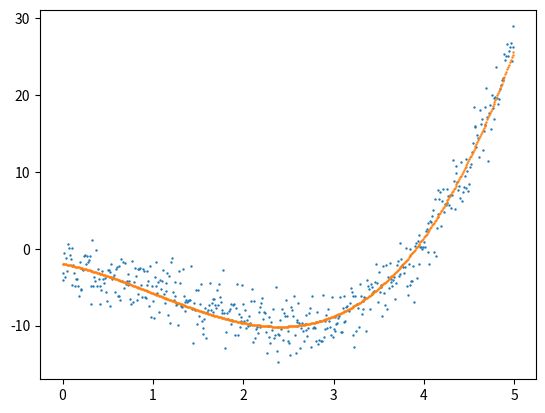
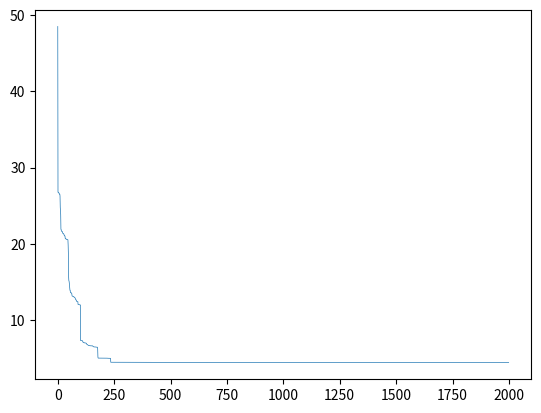

The matplotlib source for these figures, in order:
import numpy as np
import matplotlib.pyplot as plt

def sampleGeneartor():
    X = np.arange(0, 5, 0.01)
    Y = X**3 - 4*X**2 + 1*X - 3
    e = np.random.normal(0, 2, 500)
    Y = Y + e
    plt.scatter(X, Y, 0.5)
    return X, Y


class woa():
    # 初始化
    def __init__(self, X_train, Y_train, LB=np.array([-5, -5, -5, -5]),
                 UB=np.array([5, 5, 5, 5]), dim=4, b=1, whale_num=20, max_iter=500):
        self.X_train = X_train
        self.Y_train = Y_train
        self.LB = LB
        self.UB = UB
        self.dim = dim
        self.whale_num = whale_num
        self.max_iter = max_iter
        self.b = b
        # Initialize the locations of whale
        self.X = np.random.uniform(0, 1, (whale_num, dim)) * (UB - LB) + LB
        self.gBest_score = np.inf
        self.gBest_curve = np.zeros(max_iter)
        self.gBest_X = np.zeros(dim)

        # 适应度函数
    def fitFunc(self, input):
        a = input[0];
        b = input[1];
        c = input[2];
        d = input[3]
        Y_Hat = a * self.X_train ** 3 + b * self.X_train ** 2 + c * self.X_train + d
        fitFunc = np.sum((Y_Hat - self.Y_train) ** 2) / np.shape(Y_Hat)[0]
        return fitFunc

        # 优化模块

    def opt(self):
        t = 0
        while t < self.max_iter:
            for i in range(self.whale_num):
                self.X[i, :] = np.clip(self.X[i, :], self.LB, self.UB)  # Check boundries
                fitness = self.fitFunc(self.X[i, :])
                # Update the gBest_score and gBest_X
                if fitness < self.gBest_score:
                    self.gBest_score = fitness
                    self.gBest_X = self.X[i, :].copy()

            a = 2 * (self.max_iter - t) / self.max_iter
            # Update the location of whales
            for i in range(self.whale_num):
                p = np.random.uniform()
                R1 = np.random.uniform()
                R2 = np.random.uniform()
                A = 2 * a * R1 - a
                C = 2 * R2
                l = 2 * np.random.uniform() - 1

                if p >= 0.5:
                    D = abs(self.gBest_X - self.X[i, :])
                    self.X[i, :] = D * np.exp(self.b * l) * np.cos(2 * np.pi * l) + self.gBest_X
                else:
                    if abs(A) < 1:
                        D = abs(C * self.gBest_X - self.X[i, :])
                        self.X[i, :] = self.gBest_X - A * D
                    else:
                        rand_index = np.random.randint(low=0, high=self.whale_num)
                        X_rand = self.X[rand_index, :]
                        D = abs(C * X_rand - self.X[i, :])
                        self.X[i, :] = X_rand - A * D

            self.gBest_curve[t] = self.gBest_score
            if (t % 100 == 0):
                print('At iteration: ' + str(t))
            t += 1
        return self.gBest_curve, self.gBest_X

'''
main function
'''
X, Y = sampleGeneartor()
fitnessCurve, para = woa(X, Y, dim=4, whale_num=60, max_iter=2000).opt()
yPre = para[0]*X**3 + para[1]*X**2 + para[2]*X + para[3]
plt.scatter(X, yPre, 0.5)

plt.figure()
plt.plot(fitnessCurve, linewidth='0.5')
plt.show()